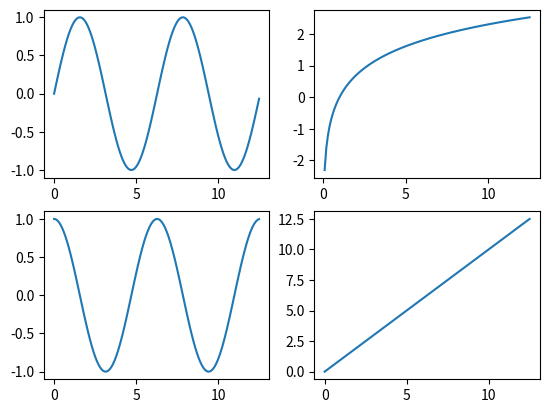

This chart was generated by the following Python code:
import numpy as np
import matplotlib.pyplot as plt
fig, ax = plt.subplots(2, 2)
x = np.arange(0, 4*np.pi, 0.1)
ax[0, 0].plot(x, np.sin(x))
ax[1, 0].plot(x, np.cos(x))
ax[0, 1].plot(x, np.log(x))
ax[1, 1].plot(x, x)
plt.show()